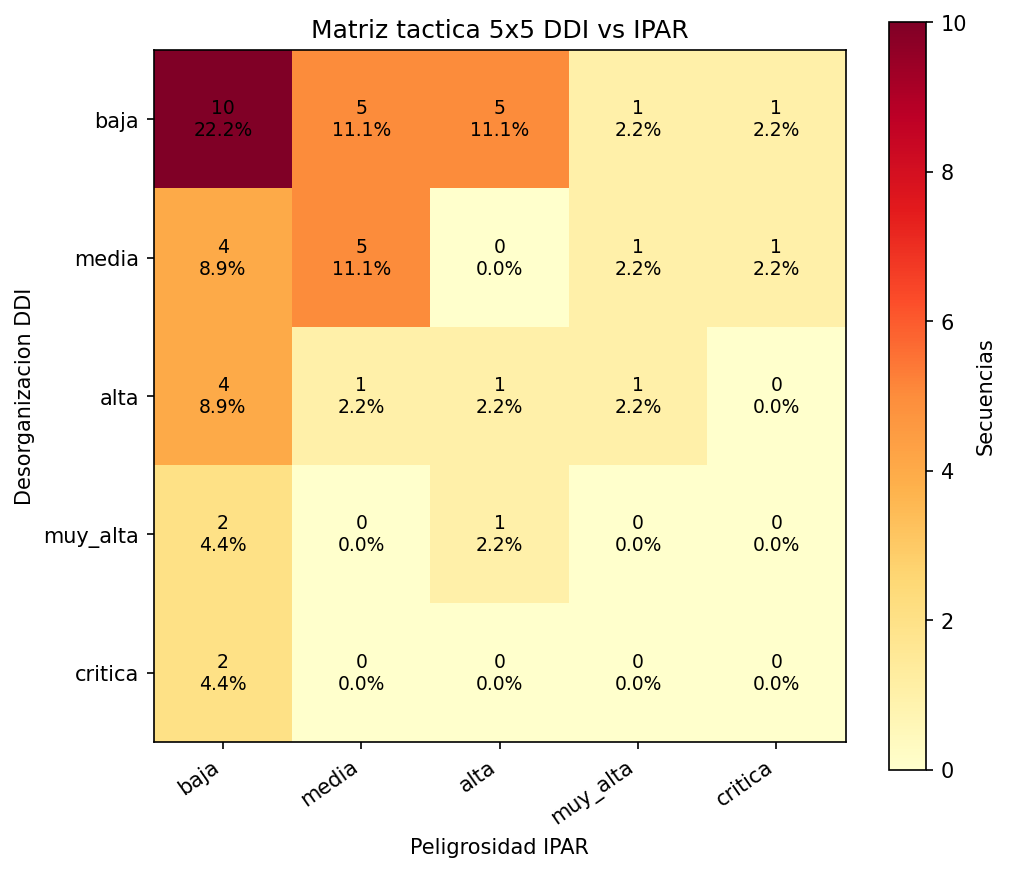

The data file committed next to this chart (first rows):
baja, media, alta, muy_alta, critica
10, 5, 5, 1, 1
4, 5, 0, 1, 1
4, 1, 1, 1, 0
2, 0, 1, 0, 0
2, 0, 0, 0, 0
